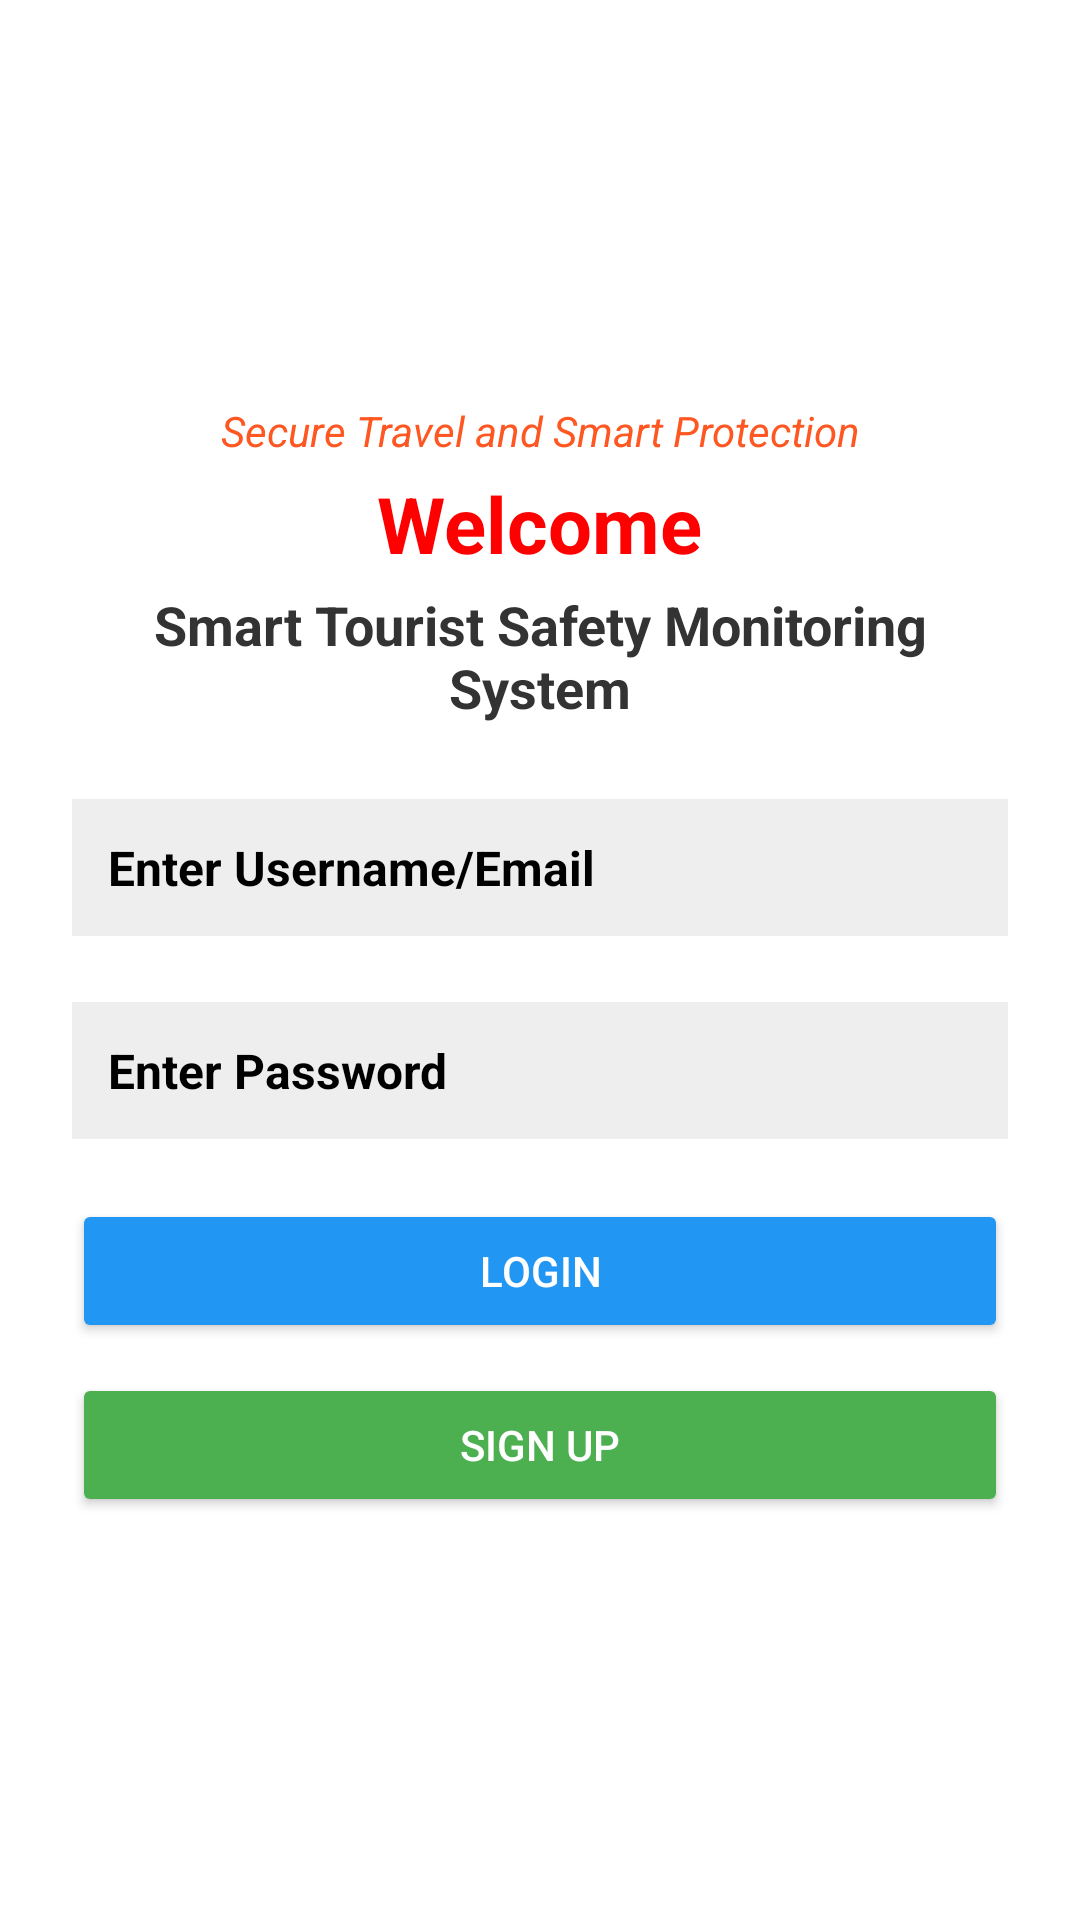

Here is an Android app screen rendered from its layout file. Give the layout XML and the strings, colors and styles it references.
<!-- AndroidManifest.xml: application theme Theme.TouristApp -->
<!-- res/layout/activity_main.xml -->
<?xml version="1.0" encoding="utf-8"?>
<LinearLayout
    xmlns:android="http://schemas.android.com/apk/res/android"
    xmlns:tools="http://schemas.android.com/tools"
    android:orientation="vertical"
    android:padding="24dp"
    android:gravity="center"
    android:background="#FFFFFF"
    android:layout_width="match_parent"
    android:layout_height="match_parent">

    <TextView
        android:layout_width="wrap_content"
        android:layout_height="wrap_content"
        android:text="@string/secure_travel_slogan"
        android:textColor="#FF5722"
        android:textSize="14sp"
        android:textStyle="italic"
        android:layout_marginBottom="4dp"
        android:gravity="center"/>

    <TextView
        android:layout_width="wrap_content"
        android:layout_height="wrap_content"
        android:text="@string/welcome_text"
        android:textColor="#FF0000"
        android:textSize="26sp"
        android:textStyle="bold"
        android:layout_marginBottom="4dp"
        android:gravity="center"/>

    <TextView
        android:layout_width="wrap_content"
        android:layout_height="wrap_content"
        android:text="@string/app_full_name"
        android:textColor="#333333"
        android:textSize="18sp"
        android:textStyle="bold"
        android:layout_marginBottom="25dp"
        android:gravity="center"/>

    
    <EditText
        android:id="@+id/usernameInput"
        android:layout_width="match_parent"
        android:layout_height="wrap_content"
        android:layout_marginBottom="12dp"
        android:autofillHints="emailAddress"
        android:background="#EEEEEE"
        android:hint="@string/username_hint"
        android:textColorHint="#000000"
        android:textStyle="bold"
        android:inputType="textEmailAddress"
        android:padding="12dp"
        android:textSize="16sp"
        tools:ignore="TextContrastCheck" />

    
    <EditText
        android:id="@+id/passwordInput"
        android:layout_width="match_parent"
        android:layout_height="wrap_content"
        android:hint="@string/enter_password_hint"
        android:textColorHint="#000000"
        android:textStyle="bold"
        android:background="#EEEEEE"
        android:padding="12dp"
        android:layout_marginTop="10dp"
        android:inputType="textPassword"
        android:autofillHints="password"
        android:textSize="16sp"/>

    <Button
        android:id="@+id/loginBtn"
        android:layout_width="match_parent"
        android:layout_height="wrap_content"
        android:text="@string/login_button_text"
        android:textColor="#FFFFFF"
        android:backgroundTint="#2196F3"
        android:layout_marginTop="20dp"/>

    <Button
        android:id="@+id/signupBtn"
        android:layout_width="match_parent"
        android:layout_height="wrap_content"
        android:text="@string/sign_up"
        android:textColor="#FFFFFF"
        android:backgroundTint="#4CAF50"
        android:layout_marginTop="10dp"/>

</LinearLayout>
<!-- resources referenced by this layout -->
<resources>
  <string name="app_full_name">Smart Tourist Safety Monitoring System</string>
  <string name="enter_password_hint">Enter Password</string>
  <string name="login_button_text">Login</string>
  <string name="secure_travel_slogan">Secure Travel and Smart Protection</string>
  <string name="sign_up">Sign Up</string>
  <string name="username_hint">Enter Username/Email</string>
  <string name="welcome_text">Welcome</string>
  <style name="Theme.TouristApp" parent="Base.Theme.TouristApp" />
  <style name="Base.Theme.TouristApp" parent="Theme.Material3.DayNight.NoActionBar">
          
          
      </style>
</resources>
